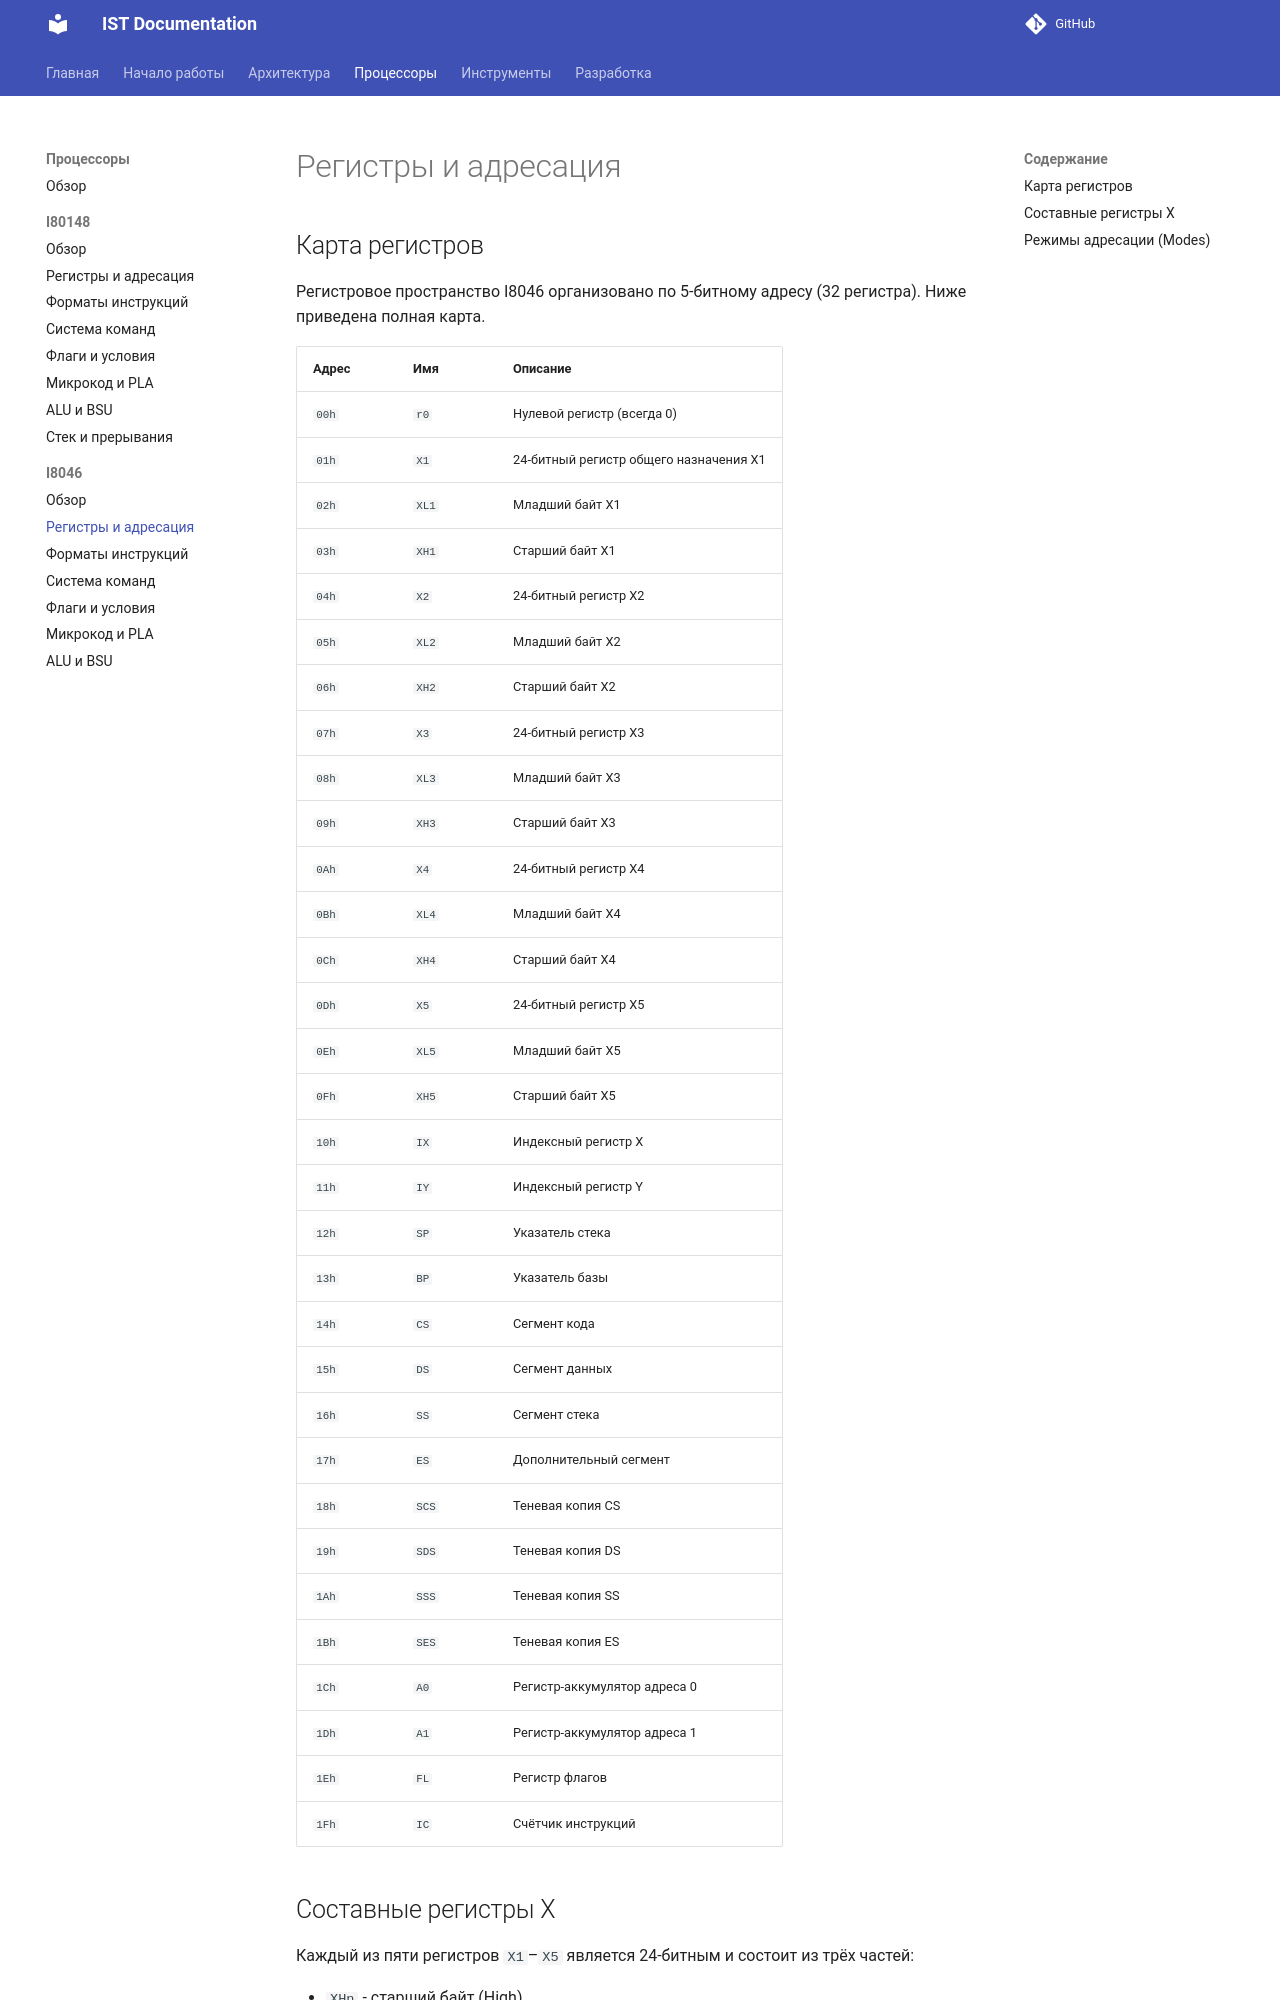

repository: TheCawa/IST · page: processors/i8046/registers/index.html · generator: mkdocs

# Регистры и адресация

## Карта регистров

Регистровое пространство I8046 организовано по 5-битному адресу (32 регистра). Ниже приведена полная карта.

| Адрес | Имя | Описание |
|-------|-----|----------|
| `00h` | `r0` | Нулевой регистр (всегда 0) |
| `01h` | `X1` | 24-битный регистр общего назначения X1 |
| `02h` | `XL1` | Младший байт X1 |
| `03h` | `XH1` | Старший байт X1 |
| `04h` | `X2` | 24-битный регистр X2 |
| `05h` | `XL2` | Младший байт X2 |
| `06h` | `XH2` | Старший байт X2 |
| `07h` | `X3` | 24-битный регистр X3 |
| `08h` | `XL3` | Младший байт X3 |
| `09h` | `XH3` | Старший байт X3 |
| `0Ah` | `X4` | 24-битный регистр X4 |
| `0Bh` | `XL4` | Младший байт X4 |
| `0Ch` | `XH4` | Старший байт X4 |
| `0Dh` | `X5` | 24-битный регистр X5 |
| `0Eh` | `XL5` | Младший байт X5 |
| `0Fh` | `XH5` | Старший байт X5 |
| `10h` | `IX` | Индексный регистр X |
| `11h` | `IY` | Индексный регистр Y |
| `12h` | `SP` | Указатель стека |
| `13h` | `BP` | Указатель базы |
| `14h` | `CS` | Сегмент кода |
| `15h` | `DS` | Сегмент данных |
| `16h` | `SS` | Сегмент стека |
| `17h` | `ES` | Дополнительный сегмент |
| `18h` | `SCS` | Теневая копия CS |
| `19h` | `SDS` | Теневая копия DS |
| `1Ah` | `SSS` | Теневая копия SS |
| `1Bh` | `SES` | Теневая копия ES |
| `1Ch` | `A0` | Регистр-аккумулятор адреса 0 |
| `1Dh` | `A1` | Регистр-аккумулятор адреса 1 |
| `1Eh` | `FL` | Регистр флагов |
| `1Fh` | `IC` | Счётчик инструкций |
